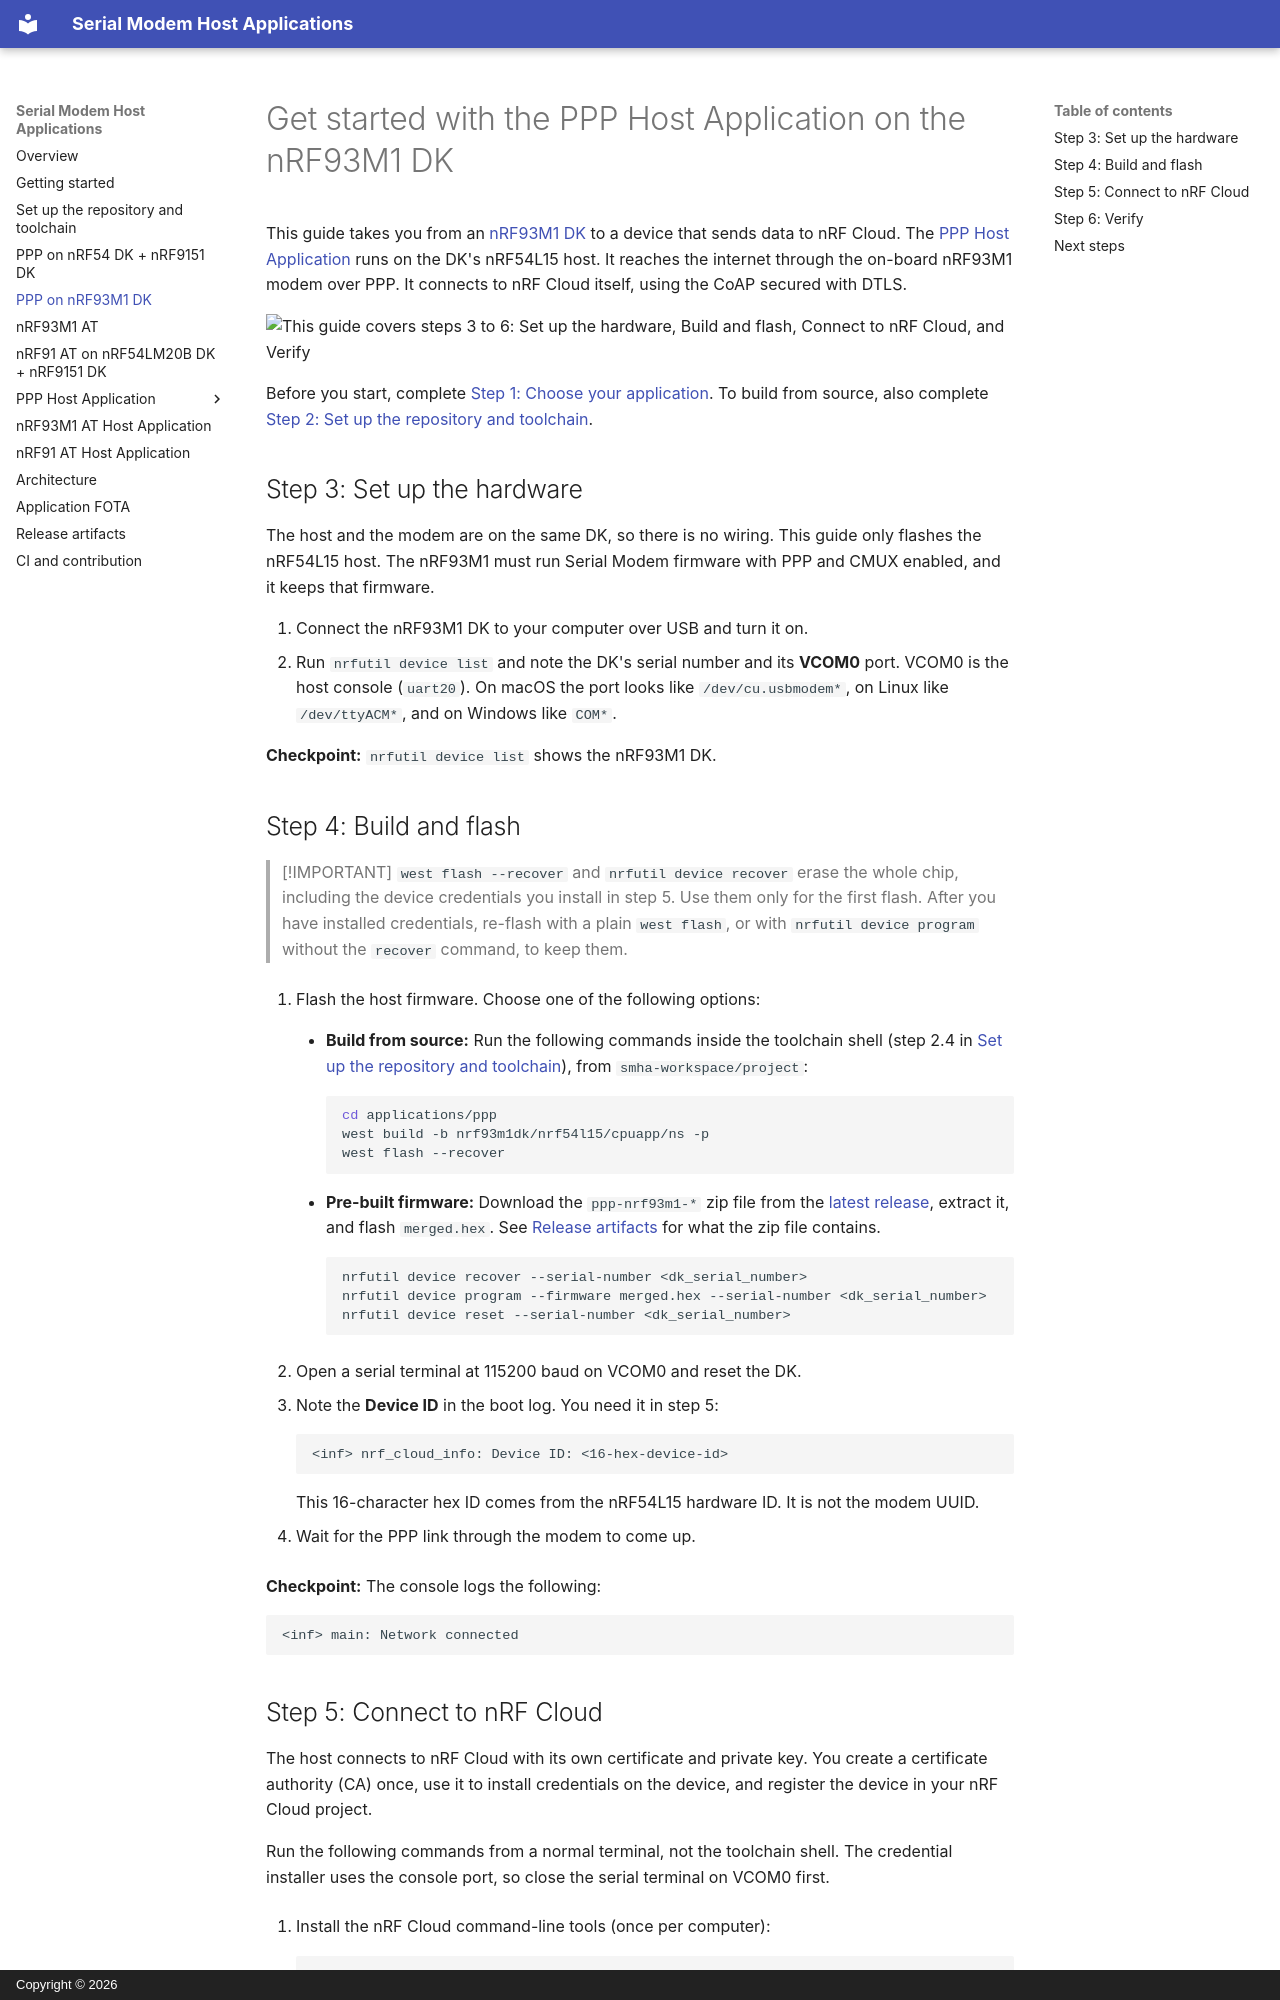

repository: nrfconnect/ncs-serial-modem-host-applications · page: getting-started/ppp-nrf93m1.html · generator: mkdocs · copyright: Copyright © 2026

# Get started with the PPP Host Application on the nRF93M1 DK

This guide takes you from an [nRF93M1 DK](https://www.nordicsemi.com/Products/Development-hardware/nRF93M1-DK) to a device that sends data to nRF Cloud. The [PPP Host Application](../applications/ppp/README.md) runs on the DK's nRF54L15 host. It reaches the internet through the on-board nRF93M1 modem over PPP. It connects to nRF Cloud itself, using the CoAP secured with DTLS.

![This guide covers steps 3 to 6: Set up the hardware, Build and flash, Connect to nRF Cloud, and Verify](../images/getting-started-steps-3-6.svg)

Before you start, complete [Step 1: Choose your application](index.md#step-1-choose-your-application). To build from source, also complete [Step 2: Set up the repository and toolchain](setup.md).

## Step 3: Set up the hardware

The host and the modem are on the same DK, so there is no wiring. This guide only flashes the nRF54L15 host. The nRF93M1 must run Serial Modem firmware with PPP and CMUX enabled, and it keeps that firmware.

1. Connect the nRF93M1 DK to your computer over USB and turn it on.
1. Run `nrfutil device list` and note the DK's serial number and its **VCOM0** port. VCOM0 is the host console (`uart20`). On macOS the port looks like `/dev/cu.usbmodem*`, on Linux like `/dev/ttyACM*`, and on Windows like `COM*`.

**Checkpoint:** `nrfutil device list` shows the nRF93M1 DK.

## Step 4: Build and flash

> [!IMPORTANT]
> `west flash --recover` and `nrfutil device recover` erase the whole chip, including the device credentials you install in step 5. Use them only for the first flash. After you have installed credentials, re-flash with a plain `west flash`, or with `nrfutil device program` without the `recover` command, to keep them.

1. Flash the host firmware. Choose one of the following options:

    - **Build from source:** Run the following commands inside the toolchain shell (step 2.4 in [Set up the repository and toolchain](setup.md)), from `smha-workspace/project`:

        ```shell
        cd applications/ppp
        west build -b nrf93m1dk/nrf54l15/cpuapp/ns -p
        west flash --recover
        ```

    - **Pre-built firmware:** Download the `ppp-nrf93m1-*` zip file from the [latest release](https://github.com/nrfconnect/ncs-serial-modem-host-applications/releases), extract it, and flash `merged.hex`. See [Release artifacts](../release-artifacts.md) for what the zip file contains.

        ```shell
        nrfutil device recover --serial-number <dk_serial_number>
        nrfutil device program --firmware merged.hex --serial-number <dk_serial_number>
        nrfutil device reset --serial-number <dk_serial_number>
        ```

1. Open a serial terminal at 115200 baud on VCOM0 and reset the DK.
1. Note the **Device ID** in the boot log. You need it in step 5:

    ```text
    <inf> nrf_cloud_info: Device ID: <16-hex-device-id>
    ```

    This 16-character hex ID comes from the nRF54L15 hardware ID. It is not the modem UUID.

1. Wait for the PPP link through the modem to come up.

**Checkpoint:** The console logs the following:

```text
<inf> main: Network connected
```
